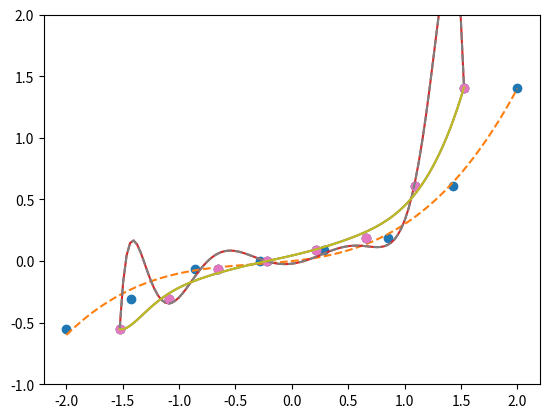

Here is the Python script that generated this plot:
import numpy as np
import matplotlib.pyplot as plt

# Actual function
def g(x):
    return 0.1 * (x ** 3 + x ** 2 + x)

# Add noise to learning data
train_x = np.linspace(-2, 2, 8)
train_y = g(train_x) + np.random.randn(train_x.size) * 0.05

# Draw Diagram to confirm
x = np.linspace(-2, 2, 100)
plt.plot(train_x, train_y, 'o')
plt.plot(x, g(x), linestyle='dashed')
plt.ylim(-1, 2)
plt.show()

# Standardize
mu = train_x.mean()
sigma = train_x.std()
def standardize(x):
    return (x - mu) / sigma

train_z = standardize(train_x)

# Setup Learning data matrix
def to_matrix(x):
    return np.vstack([np.ones(x.size), 
                      x,
                      x ** 2,
                      x ** 3, 
                      x ** 4,
                      x ** 5,
                      x ** 6,
                      x ** 7,
                      x ** 8, 
                      x ** 9,
                      x ** 10,
                      ]).T

X = to_matrix(train_z)

# Variable initialize
theta = np.random.randn(X.shape[1])

# Predict function
def f(x):
    return np.dot(x, theta)

def E(x, y):
    return 0.5 * np.sum((y - f(x)) ** 2)

# Learning rate
ETA = 1e-4

# diff
diff = 1

# repeat learning
error = E(X, train_y)
while diff > 1e-6:
    theta = theta - ETA * np.dot(f(X) - train_y, X)
    current_error = E(X, train_y)
    diff = error - current_error
    error = current_error

# Diagram result
z = standardize(x)
plt.plot(train_z, train_y, 'o')
plt.plot(z, f(to_matrix(z)))
plt.show()

# Save non-standardize variable and initialize again
theta1 = theta
theta = np.random.randn(X.shape[1])

# Initialize varibale
LAMBDA = 1

# diff
diff = 1

# repeat learning (with standardize)
error = E(X, train_y)
while diff > 1e-6:
    # Standardize the data
    reg_term = LAMBDA * np.hstack([0, theta[1:]])
    # Update variable
    theta = theta - ETA * (np.dot(f(X) - train_y, X) + reg_term)
    current_error = E(X, train_y)
    diff = error - current_error
    error = current_error

# Draw Diagram
plt.plot(train_z, train_y, 'o')
plt.plot(z, f(to_matrix(z)))
plt.show()

# Savev standardize variable
theta2 = theta

plt.plot(train_z, train_y, 'o')

# No standardize diagram result
theta = theta1
plt.plot(z, f(to_matrix(z)), linestyle='dashed')

# Standardize diagram result
theta = theta2
plt.plot(z, f(to_matrix(z)))

plt.show()